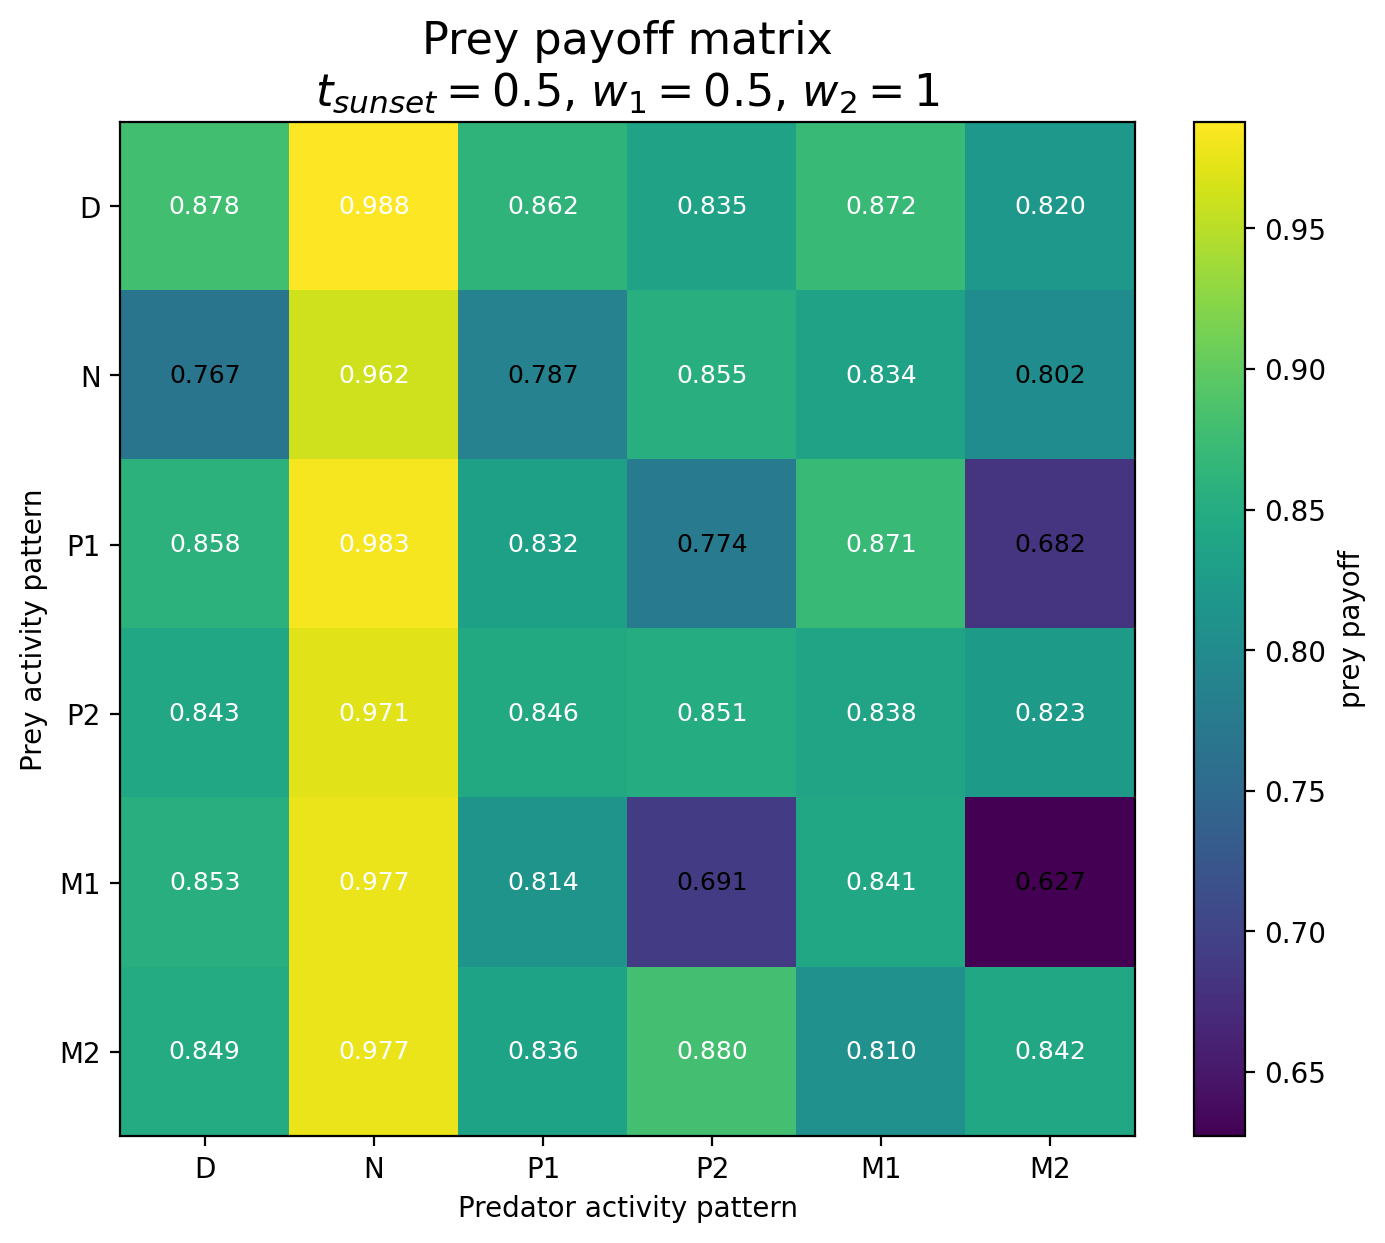

The table this chart was drawn from, first rows:
Prey / Predator, D, N, P1, P2, M1, M2
D, 0.8781, 0.988, 0.8617, 0.8354, 0.8724, 0.8196
N, 0.767, 0.9623, 0.7873, 0.855, 0.8345, 0.802
P1, 0.8583, 0.9827, 0.8324, 0.7739, 0.871, 0.6816
P2, 0.8435, 0.9712, 0.8464, 0.8506, 0.8382, 0.8233
M1, 0.8529, 0.9772, 0.8142, 0.6905, 0.8414, 0.6271
M2, 0.8488, 0.9767, 0.8362, 0.8804, 0.81, 0.8416
